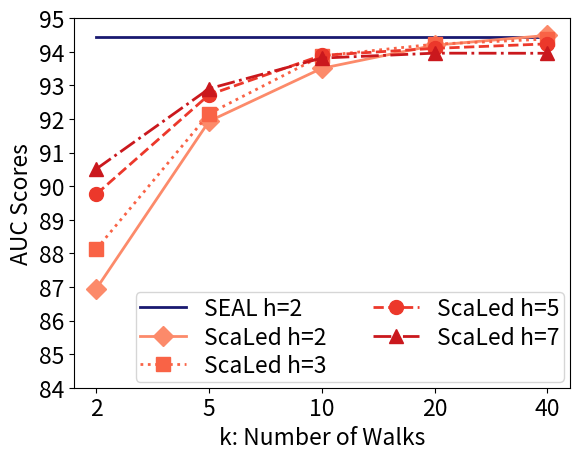
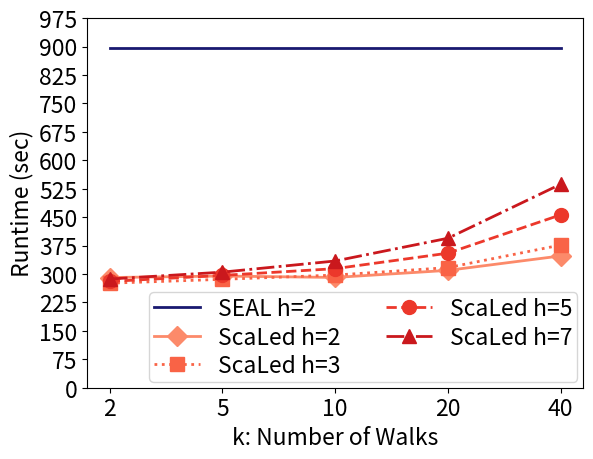

The matplotlib source for these figures, in order:
import matplotlib.pyplot as plt
import numpy as np

# fix for type 3 fonts
plt.rcParams['pdf.fonttype'] = 42
plt.rcParams['ps.fonttype'] = 42


# omit EColi for paper
class HyperTunerResults:
    M = [2, 5, 10, 20, 40]
    m = [2, 3, 5, 7]

    FORTY_PB = {
        "AUC": {

            (2, 40): np.array([94.11859, 94.28474, 94.23653, 95.03088, 94.76138]),
            (3, 40): np.array([94.07773, 93.92130, 94.10495, 94.92669, 94.84912]),
            (5, 40): np.array([93.66491, 93.69224, 94.09836, 94.99459, 94.71765]),
            (7, 40): np.array([93.51725, 93.44888, 93.89214, 94.54632, 94.36539]),
        },
        "Time": {
            (2, 40): np.array([354.85, 346.33, 355.40, 339.88, 341.98]),
            (3, 40): np.array([363.43, 377.71, 380.09, 379.95, 380.80]),
            (5, 40): np.array([458.56, 451.25, 445.56, 457.68, 467.25]),
            (7, 40): np.array([527.39, 534.95, 533.01, 540.11, 548.43]),
        }
    }

    RESULTS_NON = {
        'PB': {'AUC_MEAN': [86.945668, 91.9308, 93.505176, 94.19305, 88.125528, 92.15618, 93.876566, 94.22434000000001,
                            89.76083999999999, 92.71959, 93.891646, 94.09972200000001, 90.51021, 92.900018, 93.81096,
                            93.957076],
               'AP_MEAN': [87.190634, 91.518678, 93.158468, 93.84264600000002, 88.187284, 91.91599799999999, 93.553516,
                           93.927388, 89.77046599999998, 92.524974, 93.69295600000001, 93.86109400000001,
                           90.56883799999999, 92.80642, 93.61738, 93.855126],
               'Time_MEAN': [290.698, 294.626, 290.906, 309.61199999999997, 275.72400000000005, 285.98, 297.166,
                             316.832, 280.38, 296.38, 314.068, 354.9599999999999, 286.71999999999997, 304.926,
                             334.34000000000003, 394.342]},
        # 'Ecoli': {
        #     'AUC_MEAN': [92.348424, 95.381552, 96.081864, 96.192442, 93.24523599999999, 95.84468199999999, 96.43089,
        #                  96.46211000000001, 93.97460199999999, 95.785326, 96.30825, 96.34476, 94.19044799999999,
        #                  95.69772799999998, 95.98449, 96.18316],
        #     'AP_MEAN': [93.73167799999999, 96.26543799999999, 96.884578, 97.044354, 94.49142400000001,
        #                 96.64835000000002, 97.122936, 97.18846599999999, 95.175422, 96.6814, 97.03465, 97.151016,
        #                 95.417498, 96.70021, 96.947914, 97.073784],
        #     'Time_MEAN': [246.69800000000004, 243.28199999999998, 246.87800000000001, 257.756, 238.28199999999998,
        #                   246.208, 253.98600000000002, 271.98, 242.526, 255.08800000000002, 262.96400000000006,
        #                   305.126,
        #                   247.73000000000002, 260.618, 282.308, 361.218]}
    }

    SEAL = {
        'PB': {
            'AUC_MEAN': [94.43],
            'AP_MEAN': [94.07],
            'Time_MEAN': [896.0559999999999]},
        # 'Ecoli': {
        #     'AUC_MEAN': [96.67],
        #     'AP_MEAN': [97.38],
        #     'Time_MEAN': [907.384]
        # }
    }


if __name__ == '__main__':
    # multi-line graph plots for hyperparameter tuning results
    slice_length = len(HyperTunerResults.m)
    # colors = ['b', 'g', 'r', 'm', 'c', 'y', 'k', 'w']
    cmap = [plt.cm.get_cmap("Reds"), plt.cm.get_cmap("Greens")]
    slicedCM = [cmap[0](np.linspace(0.4, 0.75, slice_length)), cmap[1](np.linspace(0.5, 0.8, slice_length))]
    line_style = ['solid', 'dotted', 'dashed', 'dashdot']
    marker_style = ['D', 's', 'o', '^']
    seal_colors = ['midnightblue', 'darkgreen', ]

    for dataset, results in HyperTunerResults.RESULTS_NON.items():
        all_auc = results['AUC_MEAN']
        all_ap = results['AP_MEAN']
        all_times = results['Time_MEAN']

        time_SEAL_results = HyperTunerResults.SEAL[dataset]['Time_MEAN'] * 4

        auc_m_results = [all_auc[i:i + slice_length] for i in range(0, len(all_auc), slice_length)]
        time_m_results = [all_times[i:i + slice_length] for i in range(0, len(all_times), slice_length)]

        HyperTunerResults.RESULTS_NON[dataset].update(
            {'auc_m_results': auc_m_results, 'time_m_results': time_m_results}
        )

    f = plt.figure()
    x = HyperTunerResults.M
    default_x_ticks = range(len(x))
    plt.rcParams.update({'font.size': 16.5})
    plt.xticks(default_x_ticks, x)
    plt.yticks(np.arange(0, 96, 1))
    plt.ylim(84)
    for index, (dataset, results) in enumerate(HyperTunerResults.RESULTS_NON.items()):
        # SEAL line
        auc_SEAL_results = HyperTunerResults.SEAL[dataset]['AUC_MEAN'] * 5
        plt.plot(default_x_ticks, auc_SEAL_results, label=f"SEAL h=2", color=seal_colors[index],
                 linestyle='-', linewidth=2, markersize=10)

        for custom_index in range(len(HyperTunerResults.m)):
            auc_m_results = results['auc_m_results']
            mean_40 = np.mean(list(HyperTunerResults.FORTY_PB['AUC'].items())[custom_index][-1])
            auc_m_results[custom_index].append(mean_40)

        for inner_index, m_values in enumerate(auc_m_results):
            plt.plot(default_x_ticks, m_values, label=f"ScaLed h={HyperTunerResults.m[inner_index]}",
                     color=slicedCM[index][inner_index],
                     linestyle=line_style[inner_index], marker=marker_style[inner_index], linewidth=2, markersize=10)

    plt.ylabel('AUC Scores')
    plt.xlabel('k: Number of Walks')
    plt.legend(loc="lower right", ncol=2, borderpad=0.2, labelspacing=0.25, borderaxespad=0.25)
    plt.show()
    f.savefig("hypertuner_non_attr_auc.pdf", bbox_inches='tight')

    f = plt.figure()
    x = HyperTunerResults.M
    default_x_ticks = range(len(x))
    plt.rcParams.update({'font.size': 16.5})
    plt.xticks(default_x_ticks, x)
    plt.yticks(np.arange(0, 1050, 75))
    plt.ylim(0)
    for index, (dataset, results) in enumerate(HyperTunerResults.RESULTS_NON.items()):
        # SEAL line
        auc_SEAL_results = HyperTunerResults.SEAL[dataset]['Time_MEAN'] * 5
        plt.plot(default_x_ticks, auc_SEAL_results, label=f"SEAL h=2", color=seal_colors[index],
                 linestyle='-', linewidth=2, markersize=10)

        auc_m_results = results['time_m_results']
        for custom_index in range(len(HyperTunerResults.m)):
            auc_m_results = results['time_m_results']
            mean_40 = np.mean(list(HyperTunerResults.FORTY_PB['Time'].items())[custom_index][-1])
            auc_m_results[custom_index].append(mean_40)

        for inner_index, m_values in enumerate(auc_m_results):
            plt.plot(default_x_ticks, m_values, label=f"ScaLed h={HyperTunerResults.m[inner_index]}",
                     color=slicedCM[index][inner_index],
                     linestyle=line_style[inner_index], marker=marker_style[inner_index], linewidth=2, markersize=10)

    plt.ylabel('Runtime (sec)')
    plt.xlabel('k: Number of Walks')
    plt.legend(loc="lower right", ncol=2, borderpad=0.2, labelspacing=0.25, borderaxespad=0.25)
    plt.show()
    f.savefig("hypertuner_non_attr_time.pdf", bbox_inches='tight')
